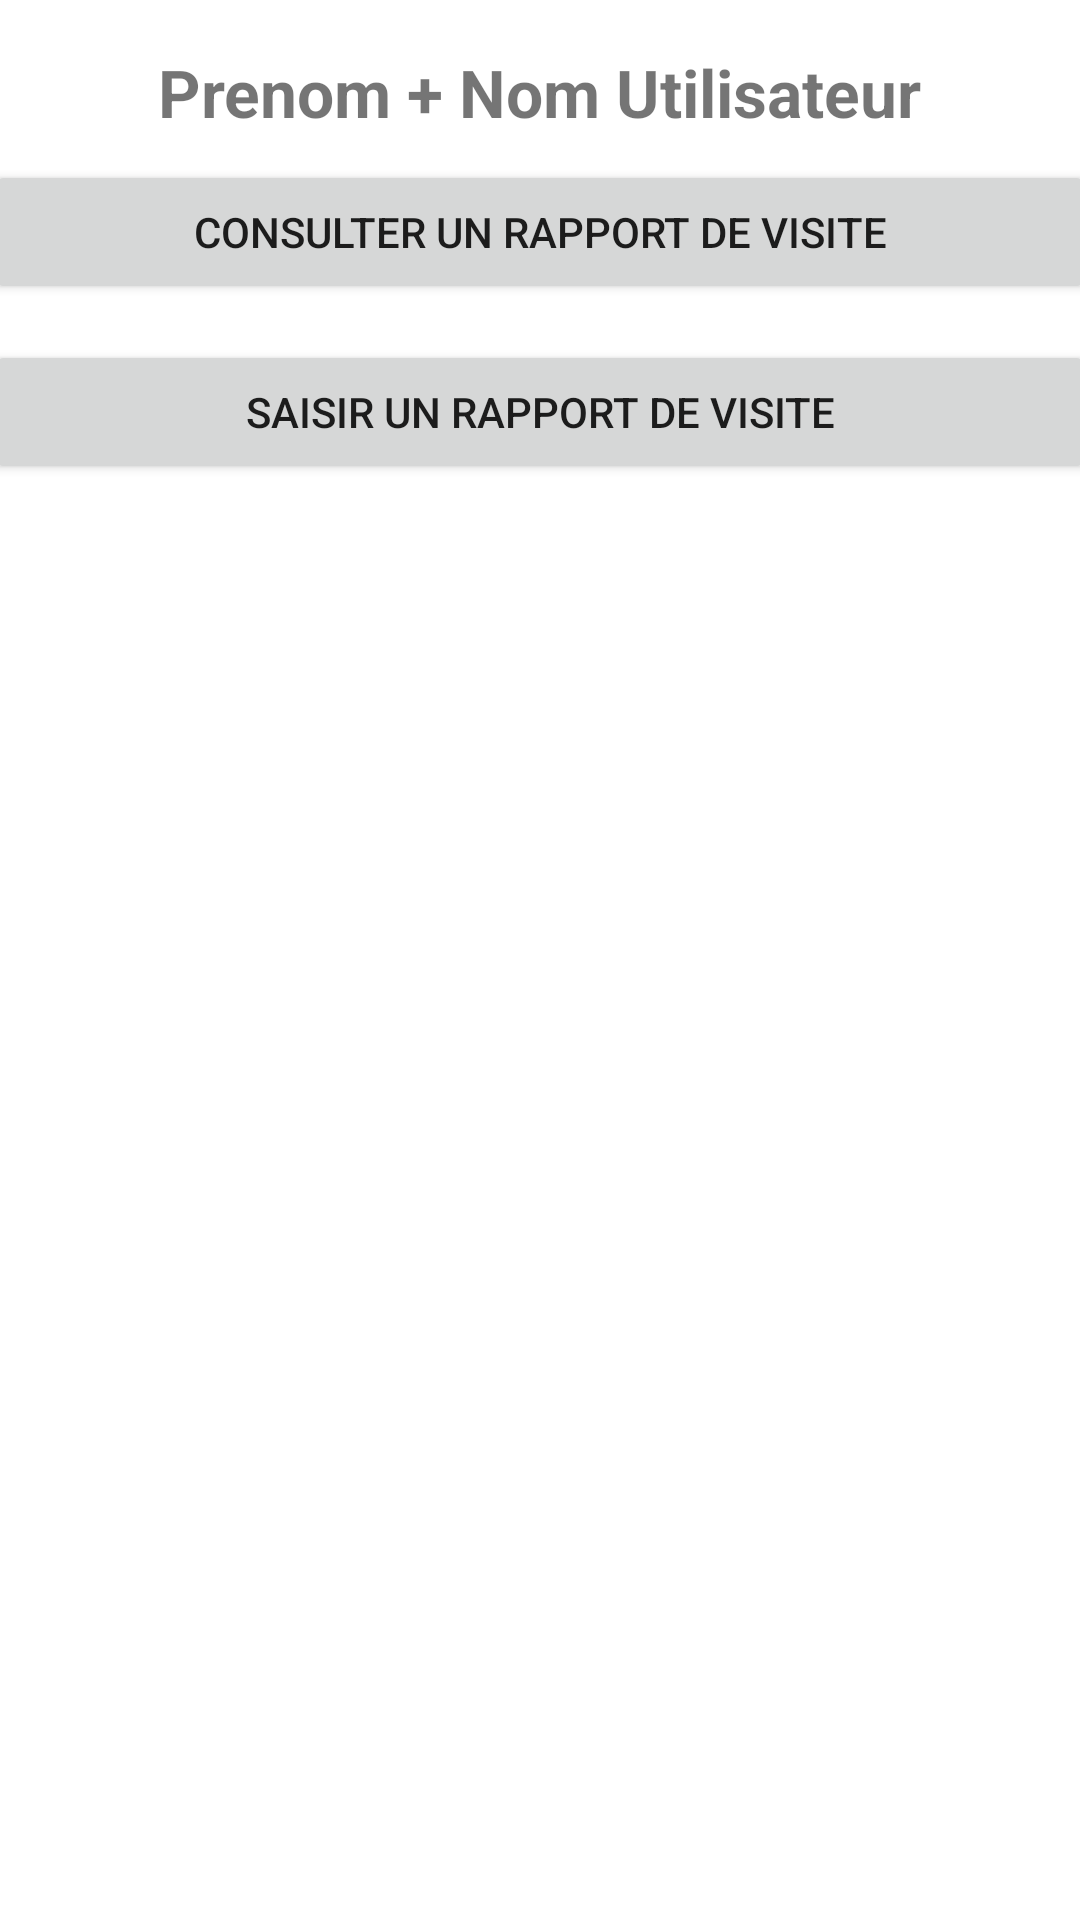

The Android layout XML behind this screen, and the referenced resources:
<!-- AndroidManifest.xml: application theme Theme.GsbRvAndroid -->
<!-- res/layout/activity_menu_rv.xml -->
<?xml version="1.0" encoding="utf-8"?>
<androidx.constraintlayout.widget.ConstraintLayout xmlns:android="http://schemas.android.com/apk/res/android"
    xmlns:app="http://schemas.android.com/apk/res-auto"
    xmlns:tools="http://schemas.android.com/tools"
    android:layout_width="match_parent"
    android:layout_height="match_parent"
    tools:context=".MenuRvActivity">

    <TextView
        android:id="@+id/textView3"
        android:layout_width="wrap_content"
        android:layout_height="wrap_content"
        android:layout_marginStart="120dp"
        android:layout_marginLeft="120dp"
        android:layout_marginTop="16dp"
        android:layout_marginEnd="120dp"
        android:layout_marginRight="120dp"
        android:text="Prenom + Nom Utilisateur"
        android:textStyle="bold"
        android:textSize="22dp"
        app:layout_constraintEnd_toEndOf="parent"
        app:layout_constraintStart_toStartOf="parent"
        app:layout_constraintTop_toTopOf="parent" />

    <Button
        android:id="@+id/button_consulte_rapport"
        android:layout_width="370dp"
        android:layout_height="wrap_content"
        android:layout_marginStart="20dp"
        android:layout_marginLeft="20dp"
        android:layout_marginTop="8dp"
        android:layout_marginEnd="21dp"
        android:layout_marginRight="21dp"
        android:text="@string/btn_consulte_rapport"
        android:onClick="consulterRapport"
        app:layout_constraintEnd_toEndOf="parent"
        app:layout_constraintStart_toStartOf="parent"
        app:layout_constraintTop_toBottomOf="@+id/textView3" />

    <Button
        android:id="@+id/button_saisie_rapport"
        android:layout_width="370dp"
        android:layout_height="wrap_content"
        android:layout_marginStart="20dp"
        android:layout_marginLeft="20dp"
        android:layout_marginTop="12dp"
        android:layout_marginEnd="21dp"
        android:layout_marginRight="21dp"
        android:text="@string/btn_saisie_rapport"
        app:layout_constraintEnd_toEndOf="parent"
        app:layout_constraintStart_toStartOf="parent"
        app:layout_constraintTop_toBottomOf="@+id/button_consulte_rapport" />
</androidx.constraintlayout.widget.ConstraintLayout>
<!-- resources referenced by this layout -->
<resources>
  <string name="btn_consulte_rapport">CONSULTER UN RAPPORT DE VISITE</string>
  <string name="btn_saisie_rapport">SAISIR UN RAPPORT DE VISITE</string>
  <style name="Theme.GsbRvAndroid" parent="Theme.MaterialComponents.DayNight.DarkActionBar">
          
          <item name="colorPrimary">@color/purple_500</item>
          <item name="colorPrimaryVariant">@color/purple_700</item>
          <item name="colorOnPrimary">@color/white</item>
          
          <item name="colorSecondary">@color/teal_200</item>
          <item name="colorSecondaryVariant">@color/teal_700</item>
          <item name="colorOnSecondary">@color/black</item>
          
          <item name="android:statusBarColor" tools:targetApi="l">?attr/colorPrimaryVariant</item>
          
      </style>
  <!-- not gathered from this repository: default colours our renderer supplied (Android Studio template values) -->
  <color name="purple_500">#FF6200EE</color>
  <color name="purple_700">#FF3700B3</color>
  <color name="teal_200">#FF03DAC5</color>
  <color name="teal_700">#FF018786</color>
  <color name="black">#FF000000</color>
  <color name="white">#FFFFFFFF</color>
</resources>
